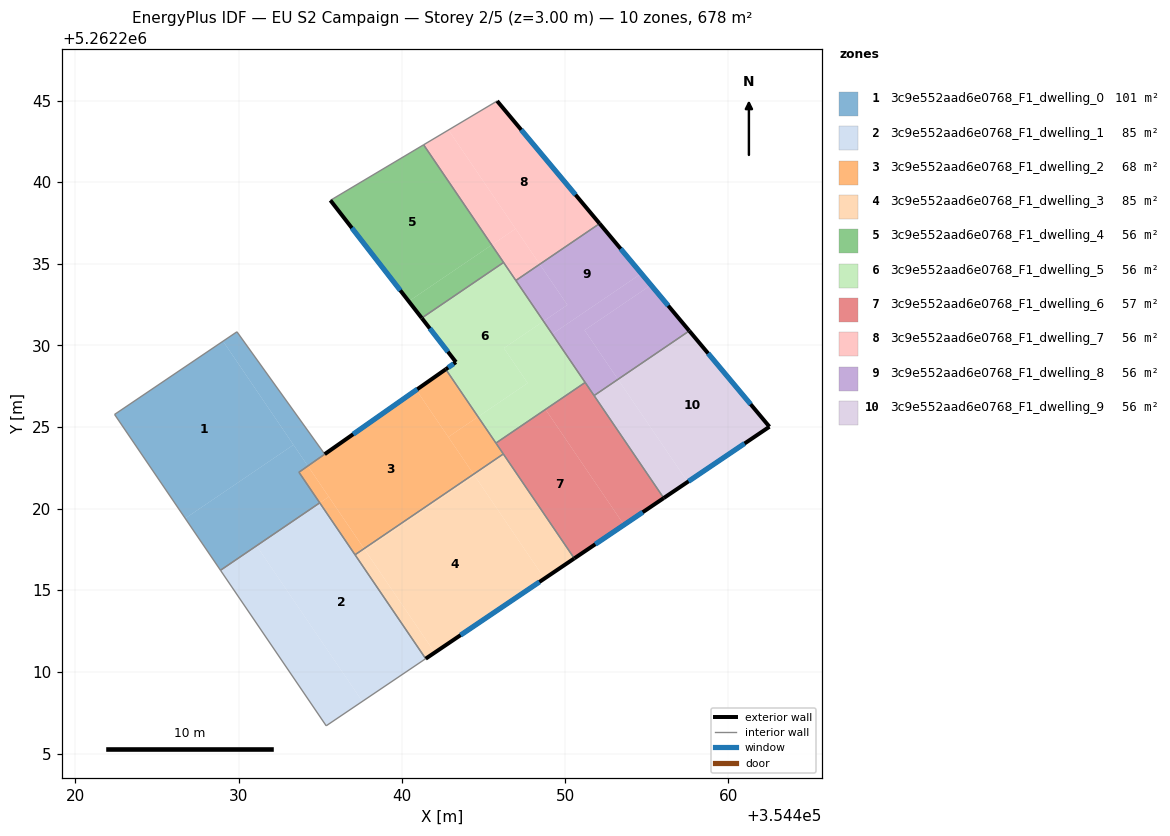
=== STOREY PLAN SPEC (per zone: floor XY polygon, exterior-wall plan segments, windows/doors) ===
zone 1: 3c9e552aad6e0768_F1_dwelling_0  (101.5 m²)
  floor: (354429.90, 5262230.83) (354435.27, 5262223.34) (354434.24, 5262222.62) (354429.04, 5262230.26)
  floor: (354434.24, 5262222.62) (354433.69, 5262222.23) (354434.97, 5262220.36) (354428.89, 5262216.23) (354426.73, 5262219.40) (354433.36, 5262223.91)
  floor: (354429.04, 5262230.26) (354433.36, 5262223.91) (354426.73, 5262219.40) (354422.40, 5262225.77)
  interior walls: 6
zone 2: 3c9e552aad6e0768_F1_dwelling_1  (84.7 m²)
  floor: (354434.97, 5262220.35) (354441.45, 5262210.81) (354437.58, 5262208.20) (354431.10, 5262217.72)
  floor: (354434.97, 5262220.35) (354431.10, 5262217.72) (354437.58, 5262208.20) (354435.36, 5262206.70) (354428.89, 5262216.23)
  interior walls: 4
zone 3: 3c9e552aad6e0768_F1_dwelling_2  (68.0 m²)
  floor: (354440.88, 5262227.27) (354444.39, 5262222.11) (354437.68, 5262217.55) (354434.24, 5262222.62)
  floor: (354435.52, 5262220.73) (354437.68, 5262217.55) (354437.13, 5262217.18) (354434.97, 5262220.35)
  floor: (354442.68, 5262228.54) (354444.66, 5262225.63) (354442.84, 5262224.39) (354440.88, 5262227.27)
  floor: (354444.66, 5262225.63) (354446.21, 5262223.35) (354444.39, 5262222.11) (354442.84, 5262224.39)
  floor: (354434.24, 5262222.62) (354435.52, 5262220.73) (354434.97, 5262220.35) (354433.69, 5262222.23)
  exterior wall: (354442.68, 5262228.54) – (354435.27, 5262223.34)  [9.1 m]
    window: (354440.94, 5262227.32) – (354437.01, 5262224.56)  [7.6 m²]
  interior walls: 5
zone 4: 3c9e552aad6e0768_F1_dwelling_3  (84.7 m²)
  floor: (354444.45, 5262222.02) (354448.73, 5262215.72) (354442.01, 5262211.19) (354437.74, 5262217.46)
  floor: (354444.39, 5262222.11) (354444.45, 5262222.02) (354437.74, 5262217.46) (354437.68, 5262217.55)
  floor: (354446.21, 5262223.35) (354450.56, 5262216.95) (354448.73, 5262215.72) (354444.39, 5262222.11)
  floor: (354437.68, 5262217.55) (354442.01, 5262211.19) (354441.45, 5262210.81) (354437.13, 5262217.18)
  exterior wall: (354441.45, 5262210.81) – (354450.56, 5262216.95)  [11.0 m]
    window: (354443.59, 5262212.25) – (354448.42, 5262215.51)  [9.3 m²]
  interior walls: 3
zone 5: 3c9e552aad6e0768_F1_dwelling_4  (56.5 m²)
  floor: (354441.33, 5262242.29) (354445.50, 5262236.15) (354440.42, 5262232.70) (354435.62, 5262238.89)
  floor: (354445.50, 5262236.15) (354446.23, 5262235.08) (354441.21, 5262231.68) (354440.42, 5262232.70)
  exterior wall: (354435.62, 5262238.89) – (354441.21, 5262231.68)  [9.1 m]
    window: (354436.93, 5262237.19) – (354439.90, 5262233.37)  [7.7 m²]
  interior walls: 3
zone 6: 3c9e552aad6e0768_F1_dwelling_5  (56.5 m²)
  floor: (354446.23, 5262235.08) (354448.67, 5262231.48) (354446.24, 5262229.83) (354447.70, 5262227.69) (354444.66, 5262225.63) (354442.68, 5262228.54) (354443.31, 5262228.98) (354441.21, 5262231.68)
  floor: (354448.67, 5262231.48) (354451.22, 5262227.73) (354445.76, 5262224.02) (354444.66, 5262225.63) (354447.70, 5262227.69) (354446.24, 5262229.83)
  exterior wall: (354443.31, 5262228.98) – (354442.68, 5262228.54)  [0.8 m]
    window: (354443.16, 5262228.87) – (354442.83, 5262228.64)  [0.6 m²]
  exterior wall: (354441.21, 5262231.68) – (354443.31, 5262228.98)  [3.4 m]
    window: (354441.71, 5262231.04) – (354442.82, 5262229.61)  [2.9 m²]
  interior walls: 5
zone 7: 3c9e552aad6e0768_F1_dwelling_6  (56.5 m²)
  floor: (354448.79, 5262226.08) (354453.60, 5262219.01) (354450.56, 5262216.95) (354445.76, 5262224.02)
  floor: (354451.22, 5262227.73) (354456.03, 5262220.65) (354453.60, 5262219.01) (354448.79, 5262226.08)
  exterior wall: (354450.56, 5262216.95) – (354456.03, 5262220.65)  [6.6 m]
    window: (354451.84, 5262217.82) – (354454.75, 5262219.78)  [5.6 m²]
  interior walls: 5
zone 8: 3c9e552aad6e0768_F1_dwelling_7  (56.5 m²)
  floor: (354445.83, 5262244.97) (354452.11, 5262237.46) (354448.44, 5262234.97) (354442.85, 5262243.20)
  floor: (354442.85, 5262243.20) (354446.96, 5262237.15) (354445.50, 5262236.15) (354441.33, 5262242.29)
  floor: (354446.96, 5262237.15) (354448.44, 5262234.97) (354446.98, 5262233.98) (354445.50, 5262236.15)
  exterior wall: (354452.11, 5262237.46) – (354445.83, 5262244.97)  [9.8 m]
    window: (354450.63, 5262239.23) – (354447.30, 5262243.21)  [8.3 m²]
  interior walls: 4
zone 9: 3c9e552aad6e0768_F1_dwelling_8  (56.5 m²)
  floor: (354452.11, 5262237.46) (354454.66, 5262234.41) (354449.21, 5262230.70) (354448.67, 5262231.48) (354450.14, 5262232.48) (354448.44, 5262234.97)
  floor: (354455.25, 5262233.70) (354457.60, 5262230.89) (354453.23, 5262227.92) (354451.19, 5262230.93)
  floor: (354448.44, 5262234.97) (354450.14, 5262232.48) (354448.67, 5262231.48) (354446.98, 5262233.98)
  floor: (354454.66, 5262234.41) (354455.25, 5262233.70) (354451.19, 5262230.93) (354453.23, 5262227.92) (354451.77, 5262226.93) (354449.21, 5262230.70)
  exterior wall: (354457.60, 5262230.89) – (354452.11, 5262237.46)  [8.6 m]
    window: (354456.31, 5262232.43) – (354453.40, 5262235.92)  [7.2 m²]
  interior walls: 4
zone 10: 3c9e552aad6e0768_F1_dwelling_9  (56.5 m²)
  floor: (354457.60, 5262230.89) (354462.51, 5262225.02) (354457.50, 5262221.64) (354453.23, 5262227.92)
  floor: (354453.23, 5262227.92) (354457.50, 5262221.64) (354456.03, 5262220.65) (354451.77, 5262226.93)
  exterior wall: (354462.51, 5262225.02) – (354457.60, 5262230.89)  [7.7 m]
    window: (354461.36, 5262226.40) – (354458.75, 5262229.51)  [6.5 m²]
  exterior wall: (354456.03, 5262220.65) – (354462.51, 5262225.02)  [7.8 m]
    window: (354457.56, 5262221.68) – (354460.99, 5262223.99)  [6.6 m²]
  interior walls: 2

=== DERIVED (storey summary) ===
Building: EU S2 Campaign
Storey: 2 of 5  (floor level z = 3.00 m)
Storey gross floor area: 677.9 m²
Zones on this storey: 10
  - 3c9e552aad6e0768_F1_dwelling_0: floor 101.5 m²
  - 3c9e552aad6e0768_F1_dwelling_1: floor 84.7 m²
  - 3c9e552aad6e0768_F1_dwelling_2: floor 68.0 m²; exterior wall 9.1 m (27.2 m²); 1 window(s) 7.6 m²; WWR 28.1%
  - 3c9e552aad6e0768_F1_dwelling_3: floor 84.7 m²; exterior wall 11.0 m (32.9 m²); 1 window(s) 9.3 m²; WWR 28.1%
  - 3c9e552aad6e0768_F1_dwelling_4: floor 56.5 m²; exterior wall 9.1 m (27.4 m²); 1 window(s) 7.7 m²; WWR 28.1%
  - 3c9e552aad6e0768_F1_dwelling_5: floor 56.5 m²; exterior wall 4.2 m (12.5 m²); 2 window(s) 3.5 m²; WWR 28.1%
  - 3c9e552aad6e0768_F1_dwelling_6: floor 56.5 m²; exterior wall 6.6 m (19.8 m²); 1 window(s) 5.6 m²; WWR 28.1%
  - 3c9e552aad6e0768_F1_dwelling_7: floor 56.5 m²; exterior wall 9.8 m (29.4 m²); 1 window(s) 8.3 m²; WWR 28.1%
  - 3c9e552aad6e0768_F1_dwelling_8: floor 56.5 m²; exterior wall 8.6 m (25.7 m²); 1 window(s) 7.2 m²; WWR 28.1%
  - 3c9e552aad6e0768_F1_dwelling_9: floor 56.5 m²; exterior wall 15.5 m (46.4 m²); 2 window(s) 13.0 m²; WWR 28.1%
Zone adjacency (shared interzone walls):
  - 3c9e552aad6e0768_F1_dwelling_0 ↔ 3c9e552aad6e0768_F1_dwelling_1
  - 3c9e552aad6e0768_F1_dwelling_0 ↔ 3c9e552aad6e0768_F1_dwelling_2
  - 3c9e552aad6e0768_F1_dwelling_2 ↔ 3c9e552aad6e0768_F1_dwelling_3
  - 3c9e552aad6e0768_F1_dwelling_2 ↔ 3c9e552aad6e0768_F1_dwelling_5
  - 3c9e552aad6e0768_F1_dwelling_2 ↔ 3c9e552aad6e0768_F1_dwelling_6
  - 3c9e552aad6e0768_F1_dwelling_3 ↔ 3c9e552aad6e0768_F1_dwelling_6
  - 3c9e552aad6e0768_F1_dwelling_4 ↔ 3c9e552aad6e0768_F1_dwelling_5
  - 3c9e552aad6e0768_F1_dwelling_4 ↔ 3c9e552aad6e0768_F1_dwelling_7
  - 3c9e552aad6e0768_F1_dwelling_5 ↔ 3c9e552aad6e0768_F1_dwelling_6
  - 3c9e552aad6e0768_F1_dwelling_5 ↔ 3c9e552aad6e0768_F1_dwelling_7
  - 3c9e552aad6e0768_F1_dwelling_5 ↔ 3c9e552aad6e0768_F1_dwelling_8
  - 3c9e552aad6e0768_F1_dwelling_6 ↔ 3c9e552aad6e0768_F1_dwelling_8
  - 3c9e552aad6e0768_F1_dwelling_6 ↔ 3c9e552aad6e0768_F1_dwelling_9
  - 3c9e552aad6e0768_F1_dwelling_7 ↔ 3c9e552aad6e0768_F1_dwelling_8
  - 3c9e552aad6e0768_F1_dwelling_8 ↔ 3c9e552aad6e0768_F1_dwelling_9